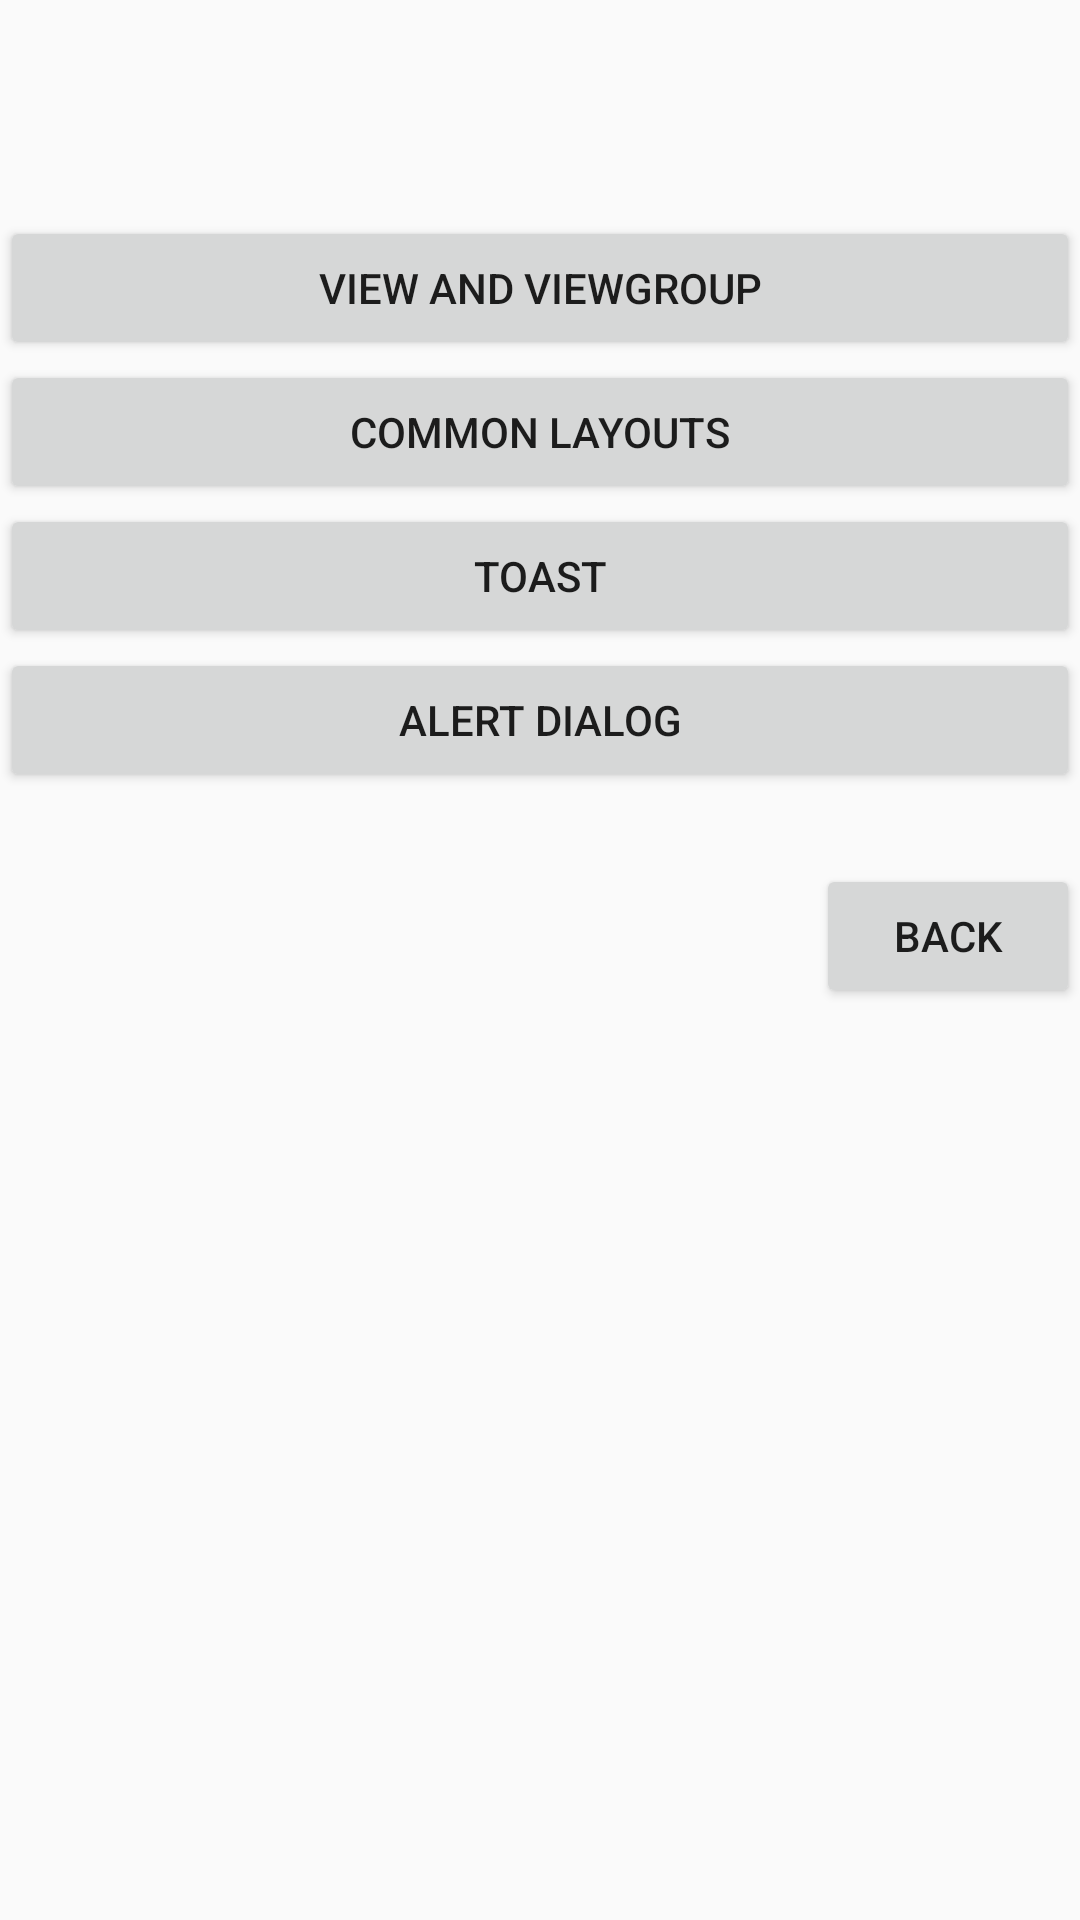

Produce the Android XML layout that renders to this screen, including the resource entries it uses.
<!-- AndroidManifest.xml: application theme Theme.N16_GiaoDienNguoiDung -->
<!-- res/layout/activity_xml_layout.xml -->
<?xml version="1.0" encoding="utf-8"?>
<androidx.constraintlayout.widget.ConstraintLayout xmlns:android="http://schemas.android.com/apk/res/android"
    xmlns:app="http://schemas.android.com/apk/res-auto"
    xmlns:tools="http://schemas.android.com/tools"
    android:id="@+id/main"
    android:layout_width="match_parent"
    android:layout_height="match_parent"
    tools:context=".XML_Layout">

    <Button
        android:id="@+id/btnVAV"
        android:layout_width="match_parent"
        android:layout_height="wrap_content"
        android:layout_marginTop="72dp"
        android:text="View And ViewGroup"
        app:layout_constraintTop_toTopOf="@+id/main"
        tools:layout_editor_absoluteX="16dp"
        android:onClick="btnVAV_Onclick"
        ></Button>

    <Button
        android:layout_width="match_parent"
        android:layout_height="wrap_content"
        android:id="@+id/btnCL"
        android:onClick="btnCL_Onclick"
        android:text="Common Layouts"
        app:layout_constraintTop_toBottomOf="@+id/btnVAV"
        ></Button>
    <Button
        android:layout_width="match_parent"
        android:layout_height="wrap_content"
        android:id="@+id/btnToast"
        android:text="Toast"
        app:layout_constraintTop_toBottomOf="@+id/btnCL"
        android:onClick="btnToast_Onclick"
        ></Button>
    <Button
        android:layout_width="match_parent"
        android:layout_height="wrap_content"
        android:text="Alert Dialog"
        android:id="@+id/btnAD"
        android:onClick="btnAD_Onclick"
        app:layout_constraintTop_toBottomOf="@+id/btnToast"
        ></Button>

    <Button
        android:id="@+id/btnback"
        android:layout_width="wrap_content"
        android:layout_height="wrap_content"
        android:layout_marginTop="24dp"
        android:text="Back"
        app:layout_constraintEnd_toEndOf="parent"
        app:layout_constraintTop_toBottomOf="@+id/btnAD" />
</androidx.constraintlayout.widget.ConstraintLayout>
<!-- resources referenced by this layout -->
<resources>
  <style name="Theme.N16_GiaoDienNguoiDung" parent="Base.Theme.N16_GiaoDienNguoiDung" />
  <style name="Base.Theme.N16_GiaoDienNguoiDung" parent="Theme.AppCompat.Light.NoActionBar">
          
          
      </style>
</resources>
